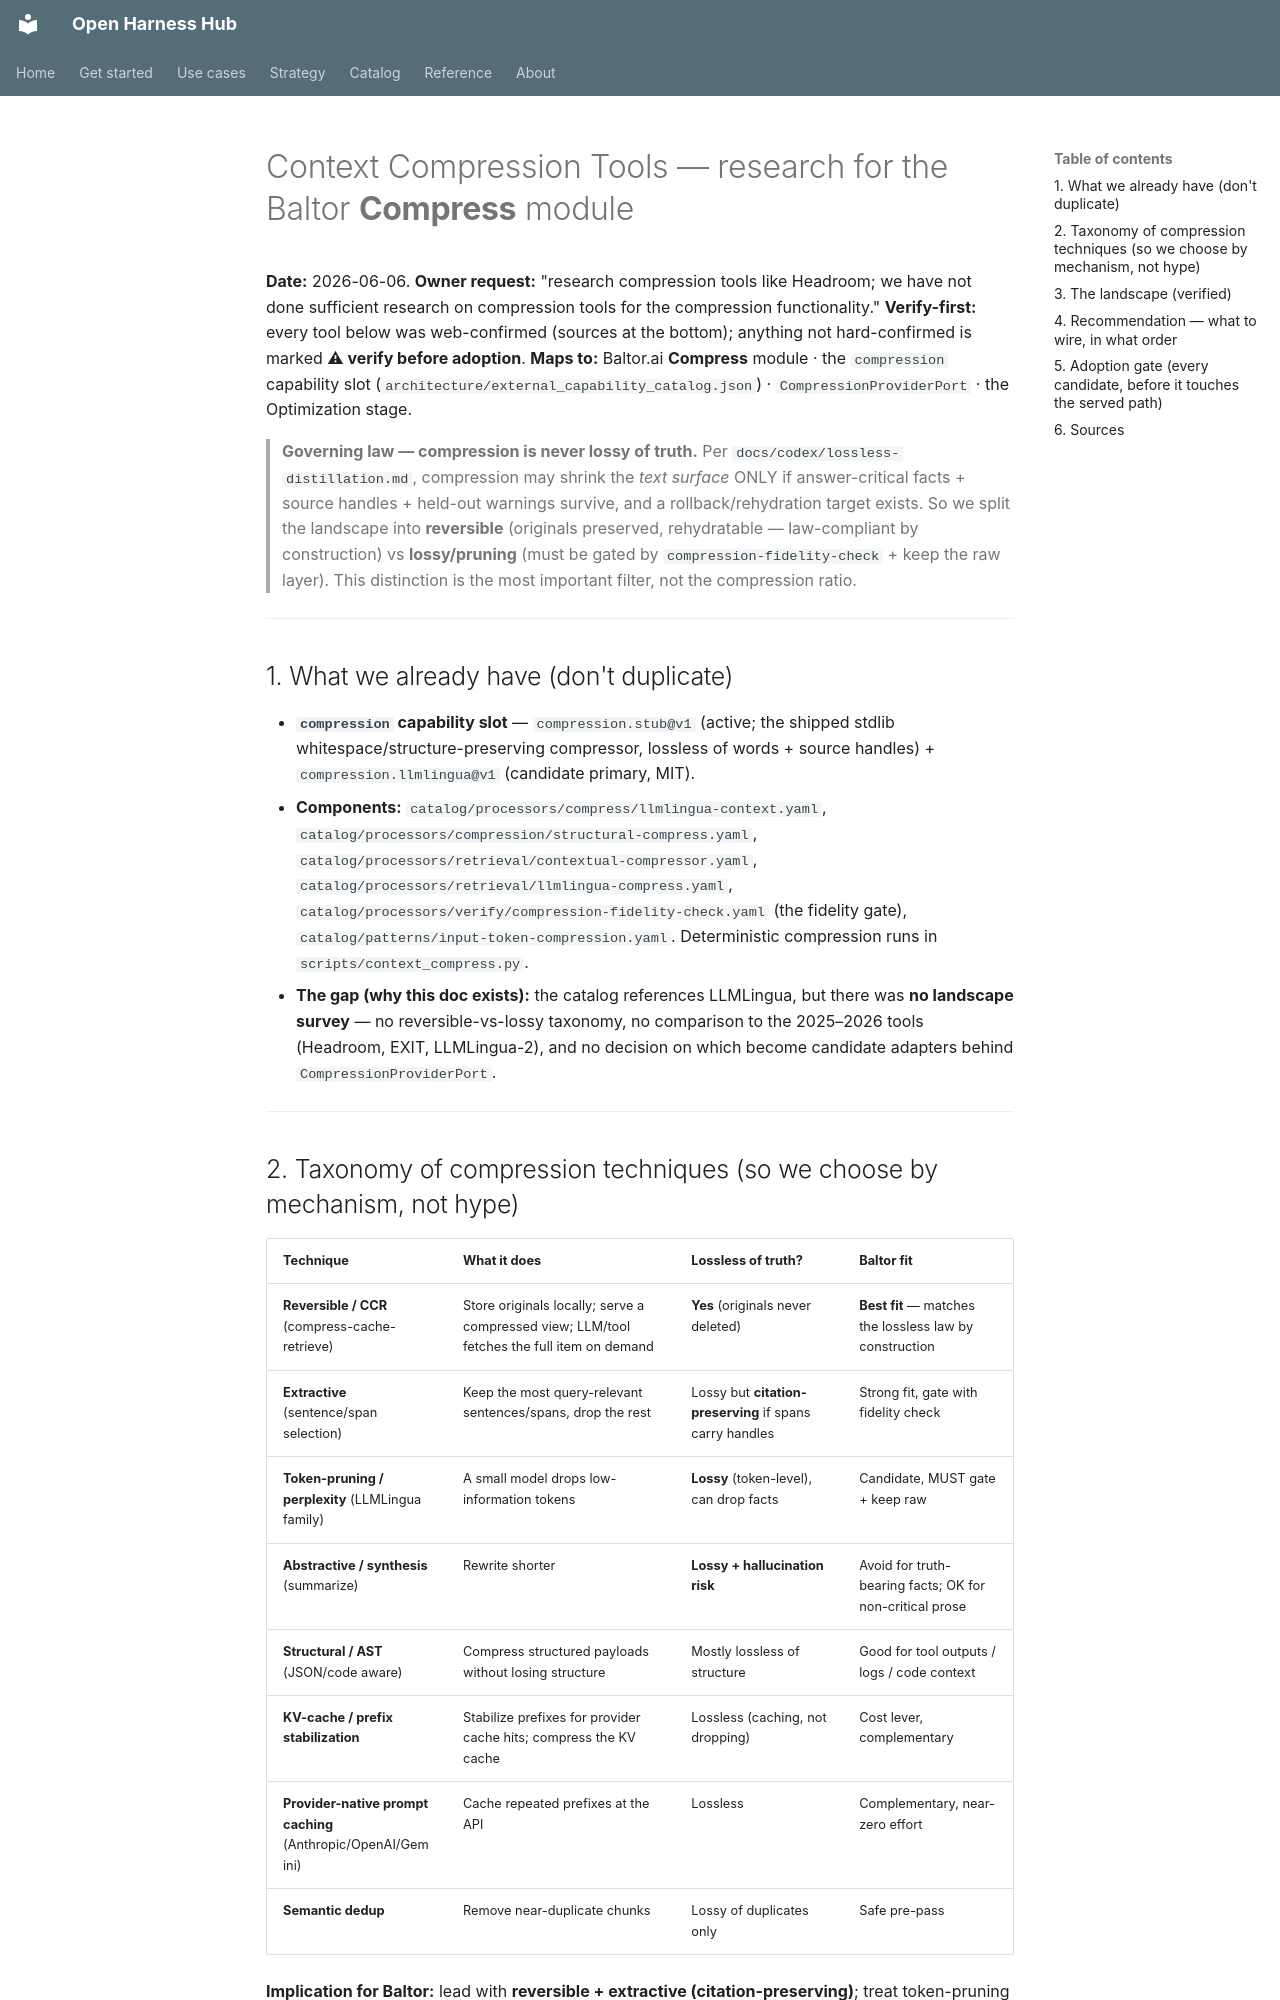

repository: Amarel-Taylor-Scott/open-harness-hub · page: research/context-compression-tools/index.html · generator: mkdocs

# Context Compression Tools — research for the Baltor **Compress** module

**Date:** 2026-06-06. **Owner request:** "research compression tools like Headroom; we have not done
sufficient research on compression tools for the compression functionality." **Verify-first:** every tool
below was web-confirmed (sources at the bottom); anything not hard-confirmed is marked **⚠ verify before
adoption**. **Maps to:** Baltor.ai **Compress** module · the `compression` capability slot
(`architecture/external_capability_catalog.json`) · `CompressionProviderPort` · the Optimization stage.

> **Governing law — compression is never lossy of truth.** Per `docs/codex/lossless-distillation.md`,
> compression may shrink the *text surface* ONLY if answer-critical facts + source handles + held-out
> warnings survive, and a rollback/rehydration target exists. So we split the landscape into **reversible**
> (originals preserved, rehydratable — law-compliant by construction) vs **lossy/pruning** (must be gated by
> `compression-fidelity-check` + keep the raw layer). This distinction is the most important filter, not the
> compression ratio.

---

## 1. What we already have (don't duplicate)

- **`compression` capability slot** — `compression.stub@v1` (active; the shipped stdlib
  whitespace/structure-preserving compressor, lossless of words + source handles) + `compression.llmlingua@v1`
  (candidate primary, MIT).
- **Components:** `catalog/processors/compress/llmlingua-context.yaml`,
  `catalog/processors/compression/structural-compress.yaml`,
  `catalog/processors/retrieval/contextual-compressor.yaml`,
  `catalog/processors/retrieval/llmlingua-compress.yaml`,
  `catalog/processors/verify/compression-fidelity-check.yaml` (the fidelity gate),
  `catalog/patterns/input-token-compression.yaml`. Deterministic compression runs in
  `scripts/context_compress.py`.
- **The gap (why this doc exists):** the catalog references LLMLingua, but there was **no landscape survey** —
  no reversible-vs-lossy taxonomy, no comparison to the 2025–2026 tools (Headroom, EXIT, LLMLingua-2), and no
  decision on which become candidate adapters behind `CompressionProviderPort`.

---
